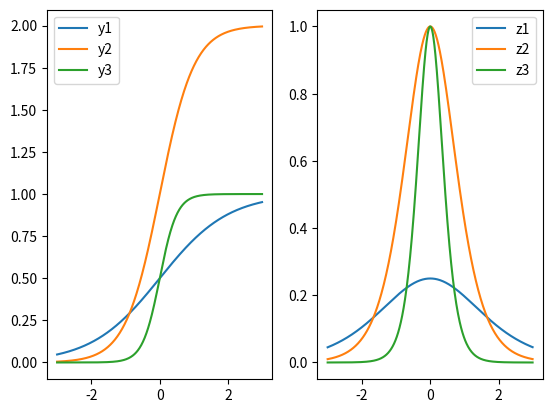

This chart was generated by the following Python code:
import numpy as np

def sigmoid(x):
    return 1/(1+ np.exp(-x))


def derivate(x):
    return sigmoid(x)*(1-sigmoid(x))


x= np.arange(-3, 3,0.01)

y1 = sigmoid(x)
y2 = 2*sigmoid(2*x)
y3 = sigmoid(4*x)

z1 = derivate(x)
z2 = derivate(2*x)*2*2
z3 = derivate(4*x)*4

from matplotlib import pyplot as plt

fig, ax = plt.subplots(1,2)
ax[0].plot(x,y1, label='y1')
ax[0].plot(x,y2, label='y2')
ax[0].plot(x,y3, label='y3')

ax[1].plot(x,z1, label='z1')
ax[1].plot(x,z2, label='z2')
ax[1].plot(x,z3, label='z3')

ax[0].legend()
ax[1].legend()
plt.show()

